Dataset: neu_processed (GitHub, CRWJ-WJ/crwj). Classes: crazing, inclusion, pitted surface, rolled-in scale, scratches.

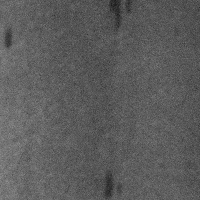
Label: inclusion

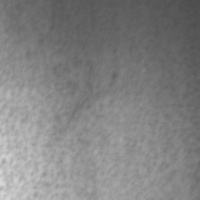
Label: pitted surface

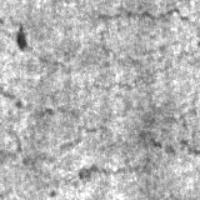
Label: crazing

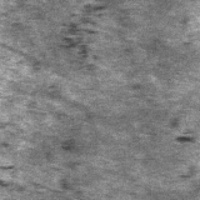
Label: rolled-in scale

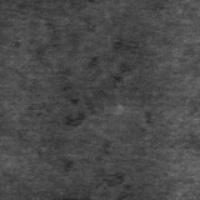
Label: rolled-in scale

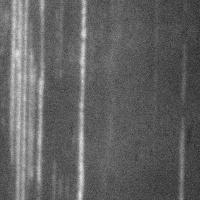
Label: scratches
